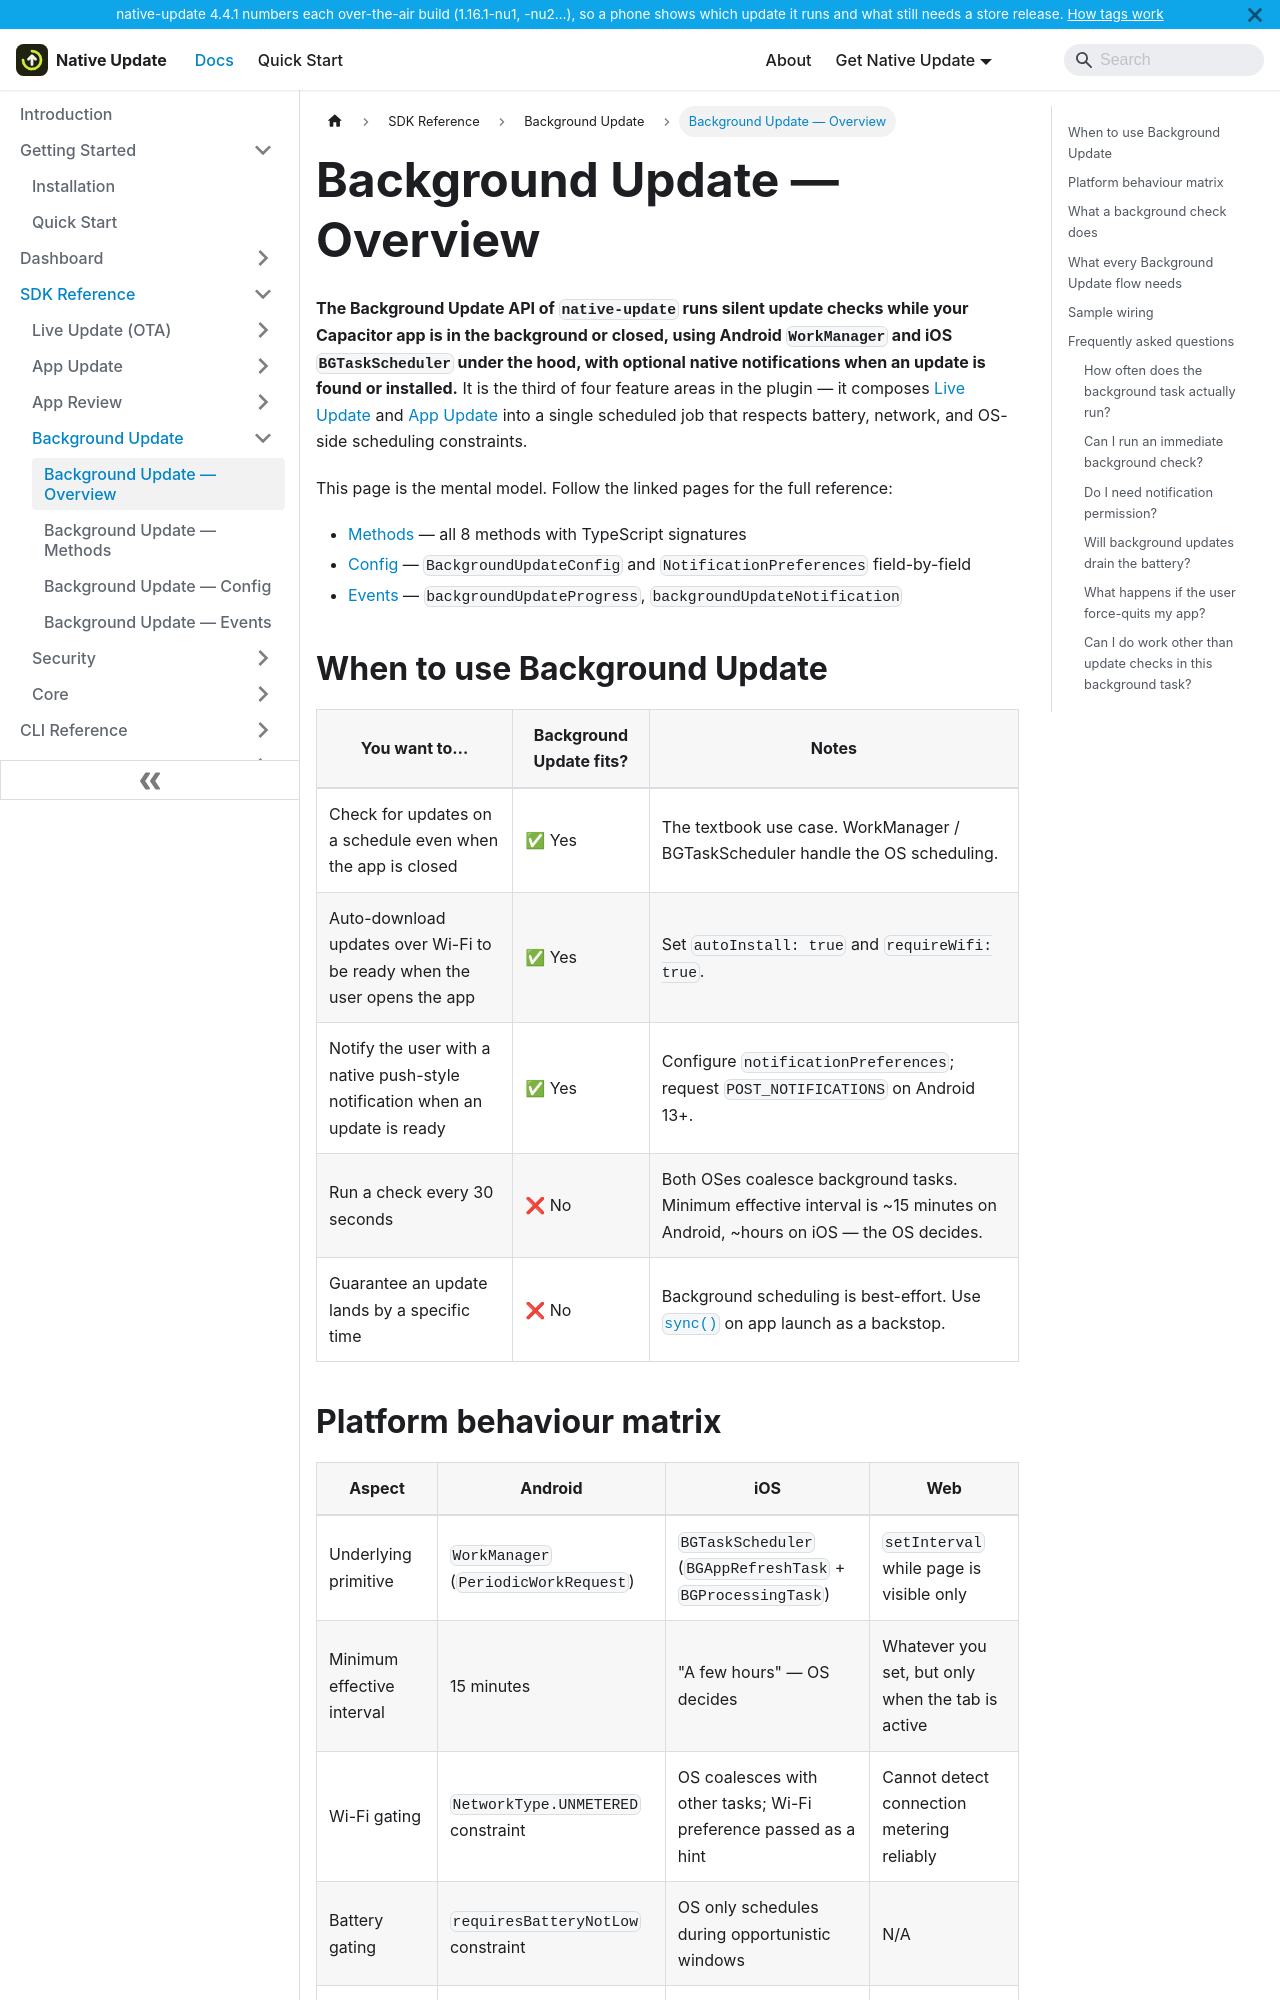

repository: aoneahsan/native-update-docs · page: reference/sdk/background-update/overview.html · generator: docusaurus

---
sidebar_position: 1
title: Background Update — Overview
description: The Background Update API of native-update runs battery-aware and network-aware silent update checks while your Capacitor app is closed, with optional native notifications when an update is found or installed.
keywords: [native-update background update, capacitor background updates, WorkManager, BGTaskScheduler, silent updates, capacitor background fetch]
last_update:
  date: 2026-05-11
  author: Native Update team
---

# Background Update — Overview

**The Background Update API of `native-update` runs silent update checks while your Capacitor app is in the background or closed, using Android `WorkManager` and iOS `BGTaskScheduler` under the hood, with optional native notifications when an update is found or installed.** It is the third of four feature areas in the plugin — it composes [Live Update](../live-update/overview) and [App Update](../app-update/overview) into a single scheduled job that respects battery, network, and OS-side scheduling constraints.

This page is the mental model. Follow the linked pages for the full reference:

- [Methods](./methods) — all 8 methods with TypeScript signatures
- [Config](./config) — `BackgroundUpdateConfig` and `NotificationPreferences` field-by-field
- [Events](./events) — `backgroundUpdateProgress`, `backgroundUpdateNotification`

## When to use Background Update

| You want to… | Background Update fits? | Notes |
|---|---|---|
| Check for updates on a schedule even when the app is closed | ✅ Yes | The textbook use case. WorkManager / BGTaskScheduler handle the OS scheduling. |
| Auto-download updates over Wi-Fi to be ready when the user opens the app | ✅ Yes | Set `autoInstall: true` and `requireWifi: true`. |
| Notify the user with a native push-style notification when an update is ready | ✅ Yes | Configure `notificationPreferences`; request `POST_NOTIFICATIONS` on Android 13+. |
| Run a check every 30 seconds | ❌ No | Both OSes coalesce background tasks. Minimum effective interval is ~15 minutes on Android, ~hours on iOS — the OS decides. |
| Guarantee an update lands by a specific time | ❌ No | Background scheduling is best-effort. Use [`sync()`](../live-update/methods#syncoptions) on app launch as a backstop. |
